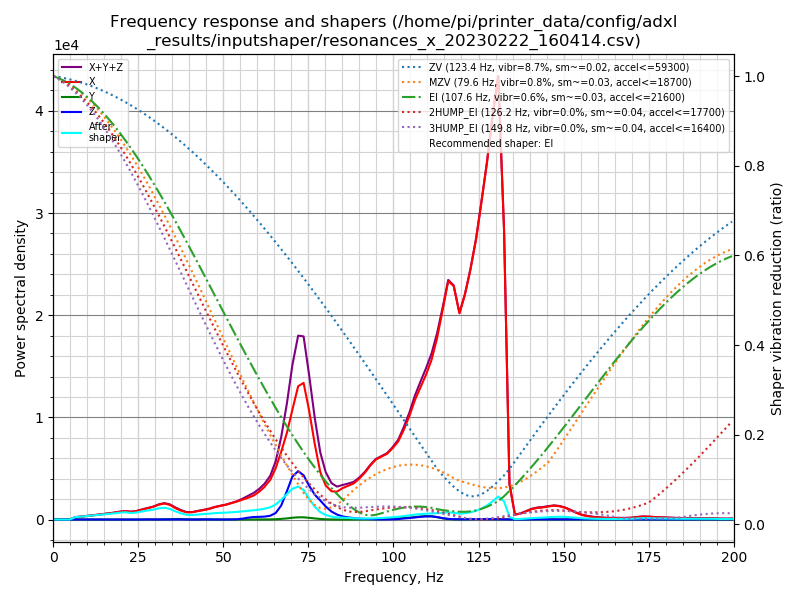

The file beside this chart, header and first rows:
freq, psd_x, psd_y, psd_z, psd_xyz
0.0, 6.470e+02, 2.854e+01, 5.261e+01, 7.281e+02
1.6, 3.918e+02, 1.099e+02, 7.734e+01, 5.791e+02
3.3, 7.081e+01, 1.339e+02, 6.343e+01, 2.681e+02
4.9, 5.279e+02, 1.007e+02, 6.094e+01, 6.896e+02
6.5, 1.446e+03, 1.025e+02, 5.904e+01, 1.607e+03
8.2, 2.301e+03, 9.997e+01, 5.850e+01, 2.459e+03
9.8, 3.339e+03, 1.003e+02, 5.671e+01, 3.496e+03
11.4, 4.607e+03, 9.824e+01, 6.030e+01, 4.765e+03
13.1, 6.156e+03, 9.324e+01, 6.600e+01, 6.315e+03
14.7, 7.868e+03, 1.038e+02, 6.489e+01, 8.036e+03
16.4, 9.955e+03, 1.096e+02, 6.507e+01, 1.013e+04
18.0, 1.218e+04, 1.110e+02, 6.690e+01, 1.236e+04
19.6, 1.506e+04, 1.065e+02, 6.795e+01, 1.524e+04
21.3, 1.767e+04, 1.070e+02, 6.805e+01, 1.784e+04
22.9, 1.746e+04, 1.100e+02, 7.331e+01, 1.765e+04
24.5, 2.038e+04, 1.105e+02, 8.001e+01, 2.057e+04
26.2, 2.589e+04, 2.065e+02, 1.489e+02, 2.625e+04
27.8, 3.081e+04, 4.578e+02, 3.968e+02, 3.166e+04
29.4, 3.672e+04, 3.182e+02, 2.873e+02, 3.733e+04
31.1, 4.580e+04, 5.276e+02, 1.991e+02, 4.652e+04
32.7, 5.141e+04, 1.006e+03, 3.063e+02, 5.272e+04
34.3, 4.935e+04, 1.287e+03, 3.570e+02, 5.099e+04
36.0, 3.987e+04, 1.942e+03, 5.204e+02, 4.233e+04
37.6, 3.247e+04, 1.883e+03, 4.877e+02, 3.484e+04
39.2, 2.759e+04, 1.009e+03, 2.533e+02, 2.886e+04
40.9, 2.931e+04, 5.826e+02, 1.553e+02, 3.005e+04
42.5, 3.520e+04, 5.555e+02, 3.384e+02, 3.610e+04
44.2, 4.085e+04, 7.606e+02, 7.137e+02, 4.232e+04
45.8, 4.756e+04, 6.325e+02, 6.089e+02, 4.880e+04
47.4, 5.724e+04, 3.947e+02, 4.264e+02, 5.806e+04
49.1, 6.576e+04, 2.240e+02, 3.587e+02, 6.635e+04
50.7, 7.338e+04, 1.553e+02, 3.955e+02, 7.393e+04
52.3, 8.384e+04, 1.568e+02, 6.016e+02, 8.459e+04
54.0, 9.541e+04, 1.573e+02, 1.440e+03, 9.701e+04
55.6, 1.082e+05, 1.978e+02, 4.875e+03, 1.133e+05
57.2, 1.214e+05, 3.821e+02, 1.039e+04, 1.322e+05
58.9, 1.384e+05, 6.310e+02, 1.461e+04, 1.536e+05
60.5, 1.644e+05, 8.060e+02, 1.593e+04, 1.811e+05
62.1, 1.985e+05, 9.082e+02, 1.788e+04, 2.173e+05
63.8, 2.487e+05, 1.178e+03, 2.390e+04, 2.737e+05
65.4, 3.295e+05, 2.043e+03, 4.209e+04, 3.736e+05
67.0, 4.441e+05, 4.238e+03, 9.143e+04, 5.398e+05
68.7, 5.842e+05, 7.800e+03, 1.910e+05, 7.830e+05
70.3, 7.560e+05, 1.230e+04, 2.961e+05, 1.064e+06
72.0, 9.408e+05, 1.588e+04, 3.413e+05, 1.298e+06
73.6, 9.856e+05, 1.604e+04, 3.193e+05, 1.321e+06
75.2, 8.063e+05, 1.287e+04, 2.503e+05, 1.069e+06
76.9, 5.662e+05, 8.432e+03, 1.868e+05, 7.614e+05
78.5, 3.655e+05, 4.436e+03, 1.467e+05, 5.166e+05
80.1, 2.674e+05, 2.125e+03, 1.023e+05, 3.718e+05
81.8, 2.267e+05, 9.937e+02, 6.406e+04, 2.918e+05
83.4, 2.279e+05, 4.860e+02, 4.097e+04, 2.693e+05
85.0, 2.610e+05, 3.302e+02, 2.622e+04, 2.876e+05
86.7, 2.872e+05, 5.307e+02, 1.826e+04, 3.060e+05
88.3, 3.121e+05, 9.566e+02, 1.264e+04, 3.257e+05
89.9, 3.587e+05, 1.356e+03, 8.400e+03, 3.684e+05
91.6, 4.204e+05, 1.574e+03, 5.782e+03, 4.278e+05
93.2, 4.930e+05, 1.967e+03, 3.984e+03, 4.989e+05
94.8, 5.569e+05, 2.916e+03, 2.391e+03, 5.622e+05
96.5, 5.952e+05, 3.554e+03, 1.399e+03, 6.001e+05
... 63 more rows
